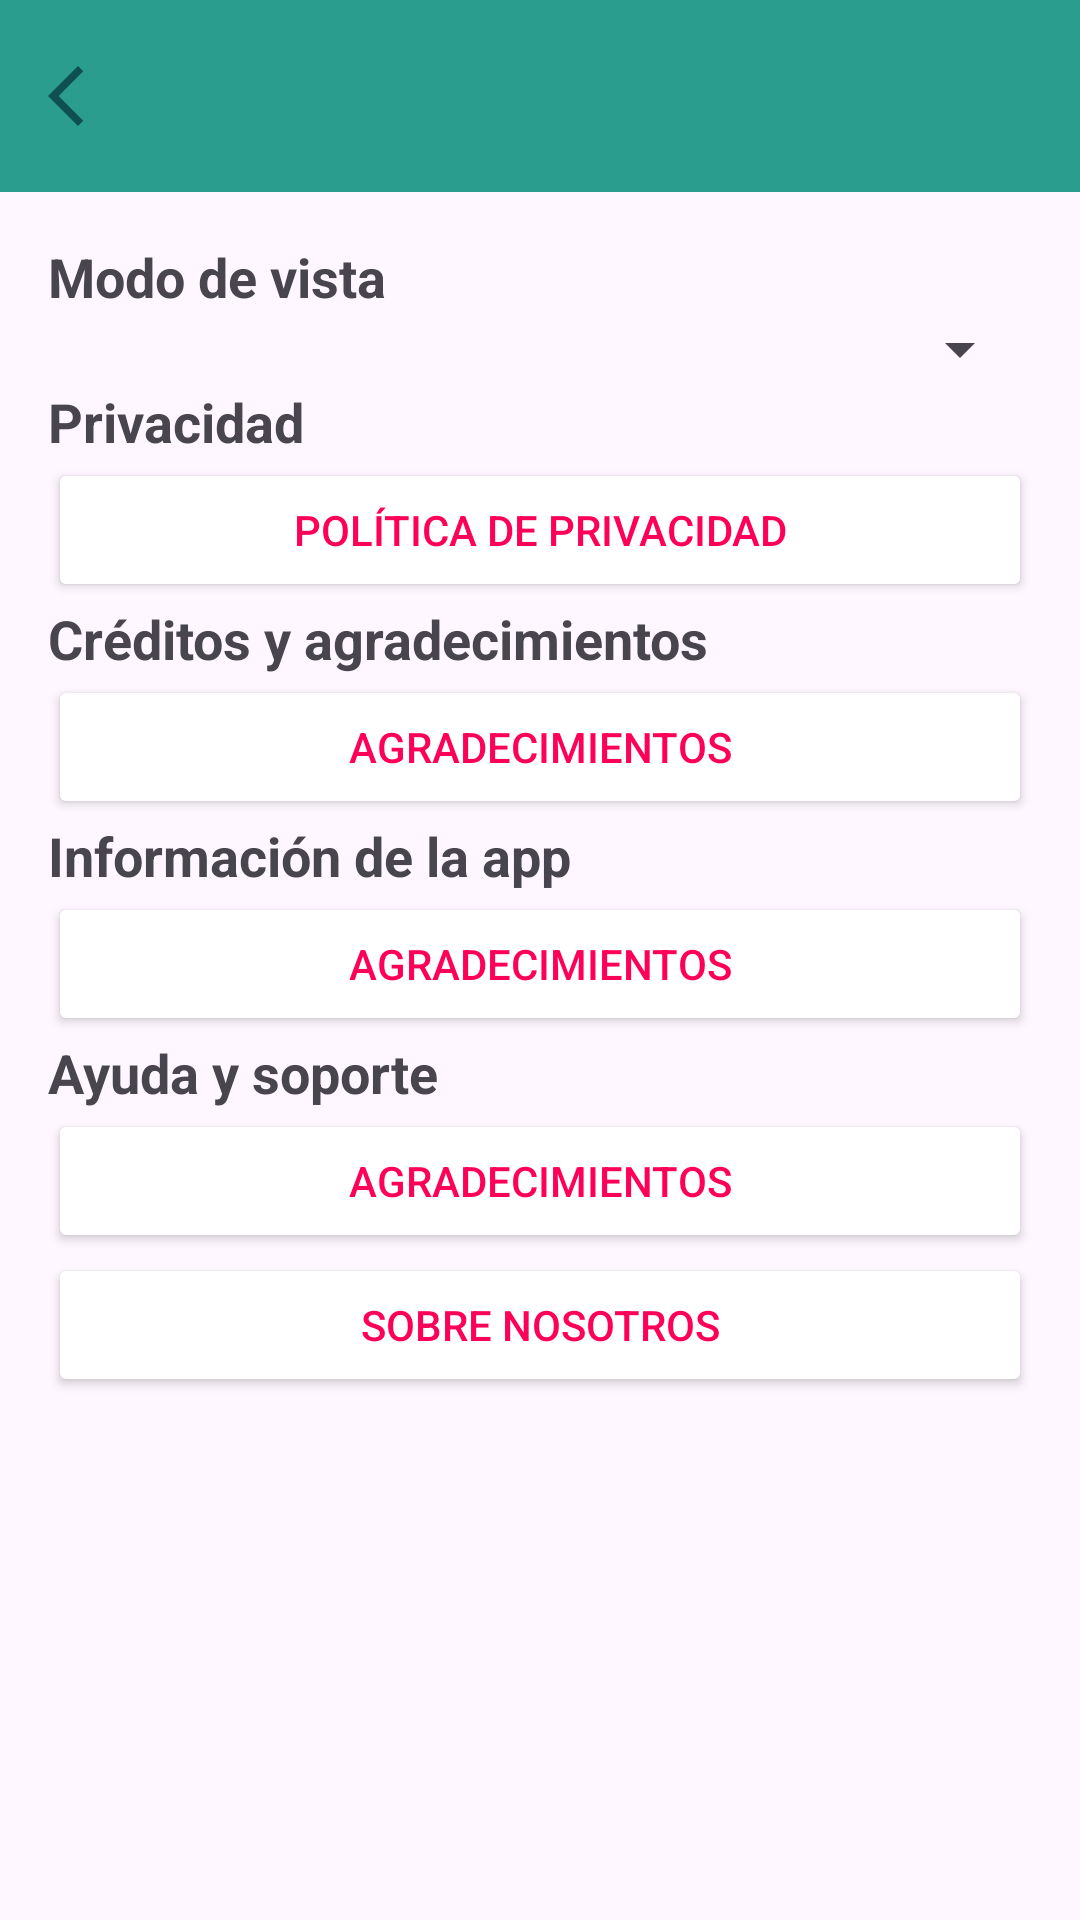

This screen was rendered from an Android layout file. Write that file and the resources it references.
<!-- AndroidManifest.xml: application theme Theme.PetFect -->
<!-- res/layout/fragment_configuracion.xml -->
<?xml version="1.0" encoding="utf-8"?>
<androidx.coordinatorlayout.widget.CoordinatorLayout
    xmlns:android="http://schemas.android.com/apk/res/android"
    xmlns:app="http://schemas.android.com/apk/res-auto"
    android:layout_width="match_parent"
    android:layout_height="match_parent">

    
    <com.google.android.material.appbar.MaterialToolbar
        android:id="@+id/topAppBar"
        android:layout_width="match_parent"
        android:layout_height="?attr/actionBarSize"
        android:title="Configuración"
        android:background="@color/rosita_fondoss_tarjetas_alertaslev"
        android:titleTextColor="@color/white"
        app:navigationIcon="@drawable/outline_arrow_back_ios_24"
        app:titleCentered="true"/>



    <ScrollView
        android:layout_width="match_parent"
        android:layout_height="match_parent"
        android:paddingTop="?attr/actionBarSize">

        <LinearLayout
            android:layout_width="match_parent"
            android:layout_height="wrap_content"
            android:orientation="vertical"
            android:padding="16dp">

            <TextView
                android:text="Modo de vista"
                android:layout_width="wrap_content"
                android:layout_height="wrap_content"
                android:textSize="18sp"
                android:textStyle="bold"
                />

            <Spinner
                android:id="@+id/spinnerModo"
                android:layout_width="match_parent"
                android:layout_height="wrap_content" />

            <TextView
                android:text="Privacidad"
                android:layout_width="wrap_content"
                android:layout_height="wrap_content"
                android:textSize="18sp"
                android:textStyle="bold"
                />

            <Button
                android:id="@+id/btnPrivacidad"
                android:layout_width="match_parent"
                android:layout_height="wrap_content"
                android:text="Política de privacidad"
                android:textColor="@color/coral_alertasimp_errores"
                android:backgroundTint="@color/white"/>

            <TextView
                android:text="Créditos y agradecimientos"
                android:layout_width="wrap_content"
                android:layout_height="wrap_content"
                android:textSize="18sp"
                android:textStyle="bold" />

            <Button
                android:id="@+id/btnCreditos"
                android:layout_width="match_parent"
                android:layout_height="wrap_content"
                android:text="Agradecimientos"
                android:textColor="@color/coral_alertasimp_errores"
                android:backgroundTint="@color/white"/>

            <TextView
                android:text="Información de la app"
                android:layout_width="wrap_content"
                android:layout_height="wrap_content"
                android:textSize="18sp"
                android:textStyle="bold" />

            <Button
                android:id="@+id/btnInfo"
                android:layout_width="match_parent"
                android:layout_height="wrap_content"
                android:text="Agradecimientos"
                android:textColor="@color/coral_alertasimp_errores"
                android:backgroundTint="@color/white"/>

            <TextView
                android:text="Ayuda y soporte"
                android:layout_width="wrap_content"
                android:layout_height="wrap_content"
                android:textSize="18sp"
                android:textStyle="bold" />

            <Button
                android:id="@+id/btnSoporte"
                android:layout_width="match_parent"
                android:layout_height="wrap_content"
                android:text="Agradecimientos"
                android:textColor="@color/coral_alertasimp_errores"
                android:backgroundTint="@color/white"/>

            <Button
                android:id="@+id/btnInfoExtra"
                android:layout_width="match_parent"
                android:layout_height="wrap_content"
                android:text="Sobre nosotros"
                android:textColor="@color/coral_alertasimp_errores"
                android:backgroundTint="@color/white"/>

        </LinearLayout>
    </ScrollView>

</androidx.coordinatorlayout.widget.CoordinatorLayout>
<!-- resources referenced by this layout -->
<resources>
  <color name="coral_alertasimp_errores">#FF0058</color>
  <color name="rosita_fondoss_tarjetas_alertaslev">#2A9D8F</color>
  <color name="white">#FFFFFFFF</color>
  <!-- drawable outline_arrow_back_ios_24 (drawable) -->
  <vector xmlns:android="http://schemas.android.com/apk/res/android"
      android:autoMirrored="true"
      android:height="24dp"
      android:tint="@color/cian_oscuro_iconos"
      android:viewportHeight="960"
      android:viewportWidth="960"
      android:width="24dp">
        
      <path
          android:fillColor="@color/cian_oscuro_iconos"
          android:pathData="M400,880L0,480L400,80L471,151L142,480L471,809L400,880Z"/>
      
  </vector>
  <style name="Theme.PetFect" parent="Base.Theme.PetFect">
          
      </style>
  <color name="cian_oscuro_iconos">#0D4F52</color>
  <style name="Base.Theme.PetFect" parent="Theme.Material3.DayNight.NoActionBar">
          
          
      </style>
</resources>
